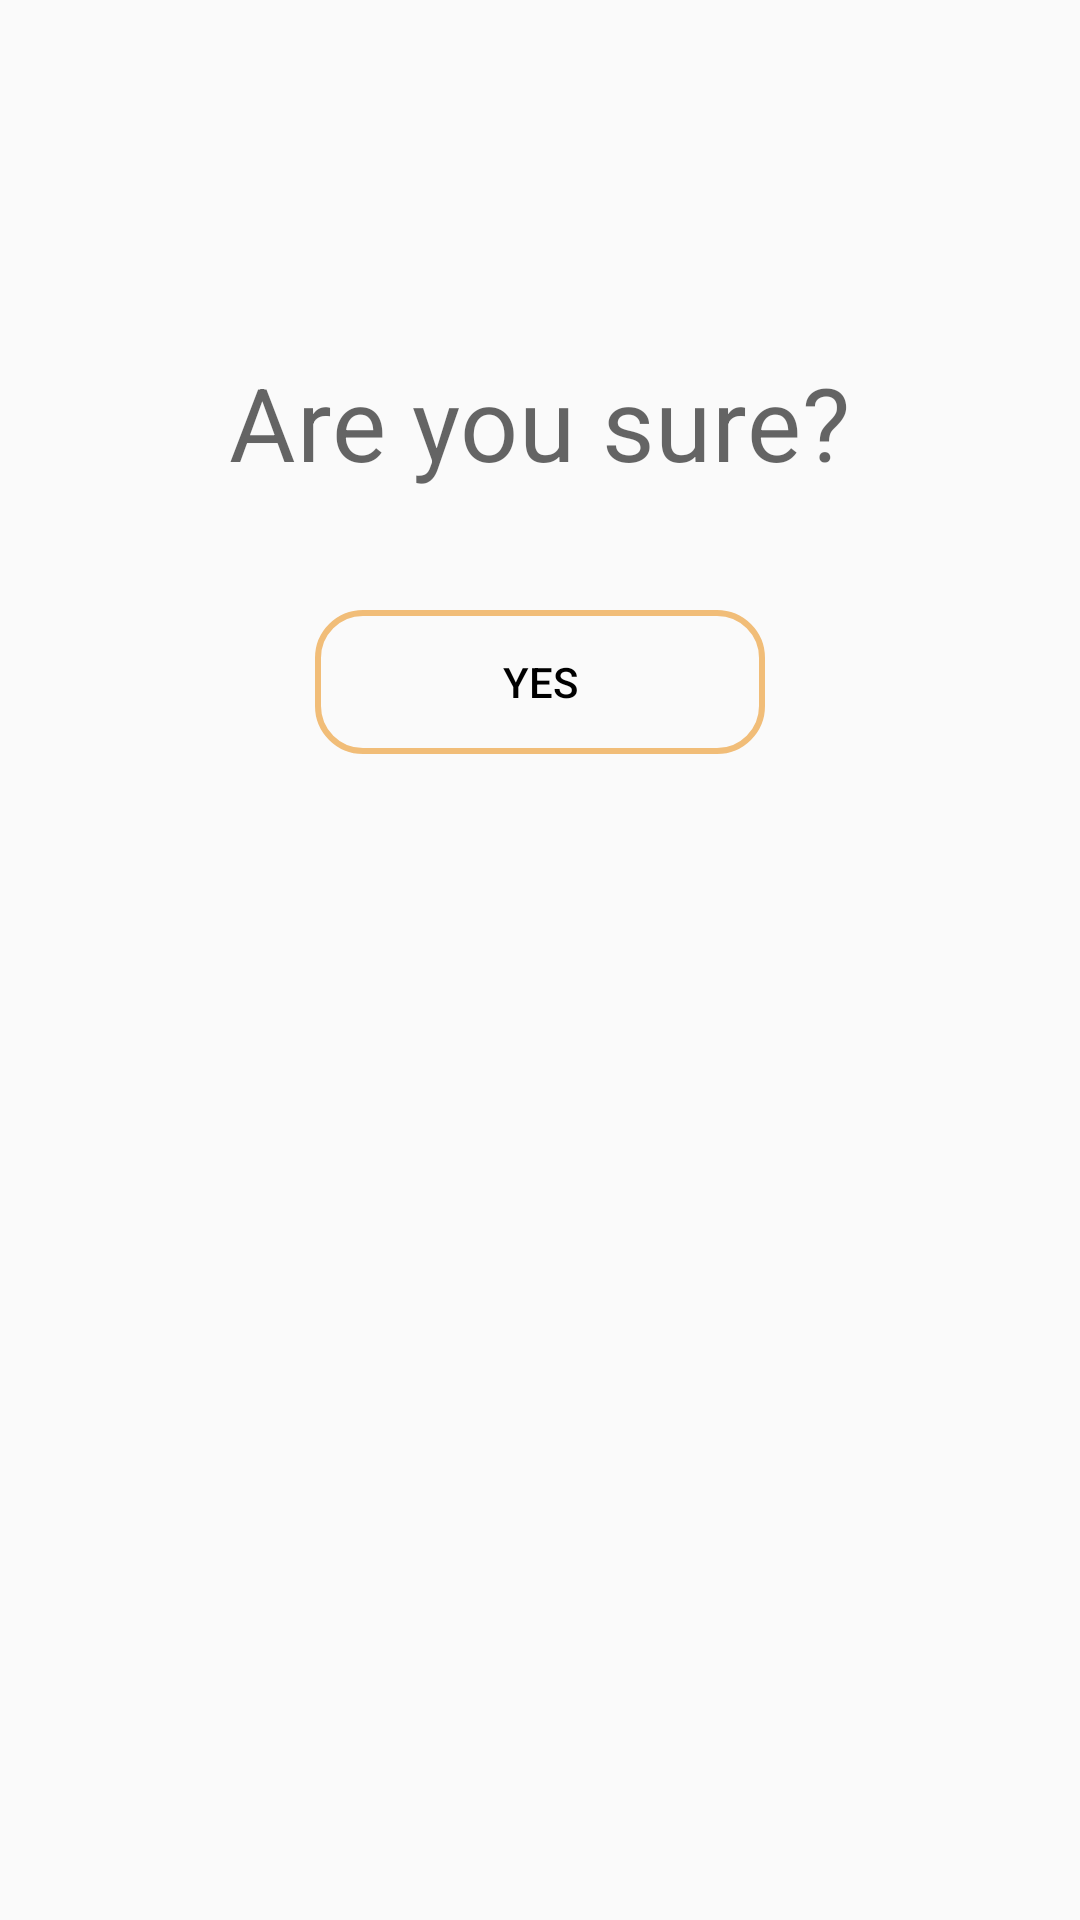

Layout XML and referenced resources for this Android screen:
<!-- AndroidManifest.xml: application theme AppTheme -->
<!-- res/layout/dialog_confirm.xml -->
<?xml version="1.0" encoding="utf-8"?>
<androidx.constraintlayout.widget.ConstraintLayout
    xmlns:android="http://schemas.android.com/apk/res/android"
    xmlns:app="http://schemas.android.com/apk/res-auto"
    xmlns:tools="http://schemas.android.com/tools"
    android:layout_width="match_parent"
    android:layout_height="wrap_content"
    android:padding="20dp">

    <TextView
        android:id="@+id/textView2"
        android:layout_width="wrap_content"
        android:layout_height="wrap_content"
        android:layout_marginTop="40dp"
        android:text="@string/confirm_text"
        android:textAppearance="@style/TextAppearance.MaterialComponents.Headline4"
        app:layout_constraintEnd_toEndOf="parent"
        app:layout_constraintStart_toStartOf="parent"
        app:layout_constraintTop_toBottomOf="@+id/closeBtn" />

    <ImageButton
        android:id="@+id/closeBtn"
        android:layout_width="50dp"
        android:layout_height="50dp"
        android:layout_marginTop="8dp"
        android:layout_marginEnd="8dp"
        android:background="@android:color/transparent"
        android:scaleType="centerCrop"
        app:layout_constraintEnd_toEndOf="parent"
        app:layout_constraintTop_toTopOf="parent"
        app:srcCompat="@drawable/ic_baseline_cancel_24"
        tools:ignore="ContentDescription" />

    <Button
        android:id="@+id/confirmBtn"
        android:layout_width="150dp"
        android:layout_height="wrap_content"
        android:layout_marginTop="40dp"
        android:text="@string/positive_label"
        android:background="@drawable/btn_outline"
        android:elevation="0dp"
        android:textColor="@color/colorPrimary"
        style="@style/Widget.AppCompat.Button.Borderless.Colored"
        app:layout_constraintEnd_toEndOf="parent"
        app:layout_constraintStart_toStartOf="parent"
        app:layout_constraintTop_toBottomOf="@+id/textView2" />

</androidx.constraintlayout.widget.ConstraintLayout>
<!-- resources referenced by this layout -->
<resources>
  <color name="colorPrimary">#000</color>
  <!-- drawable btn_outline (drawable) -->
  <?xml version="1.0" encoding="utf-8"?>
  <shape xmlns:android="http://schemas.android.com/apk/res/android"
      android:shape="rectangle">
  
      <stroke android:width="2dp" android:color="#F1BD78"/>
  
      <corners android:radius="15dp"/>
  
      <padding android:left="20dp" android:right="20dp"/>
  
  </shape>
  <!-- drawable ic_baseline_cancel_24 (drawable) -->
  <vector android:height="24dp" android:tint="#3E3E3E"
      android:viewportHeight="24" android:viewportWidth="24"
      android:width="24dp" xmlns:android="http://schemas.android.com/apk/res/android">
      <path android:fillColor="@android:color/white"
          android:pathData="M12,2C6.47,2 2,6.47 2,12s4.47,10 10,10 10,-4.47 10,-10S17.53,2 12,2zM17,15.59L15.59,17 12,13.41 8.41,17 7,15.59 10.59,12 7,8.41 8.41,7 12,10.59 15.59,7 17,8.41 13.41,12 17,15.59z"/>
  </vector>
  <string name="confirm_text">Are you sure?</string>
  <string name="positive_label">Yes</string>
  <style name="AppTheme" parent="Theme.AppCompat.Light.DarkActionBar">
          
          <item name="colorPrimary">@color/colorPrimary</item>
          <item name="colorPrimaryDark">@color/colorPrimaryDark</item>
          <item name="colorAccent">@color/colorAccent</item>
      </style>
  <color name="colorPrimaryDark">#000</color>
  <color name="colorAccent">#fff</color>
</resources>
